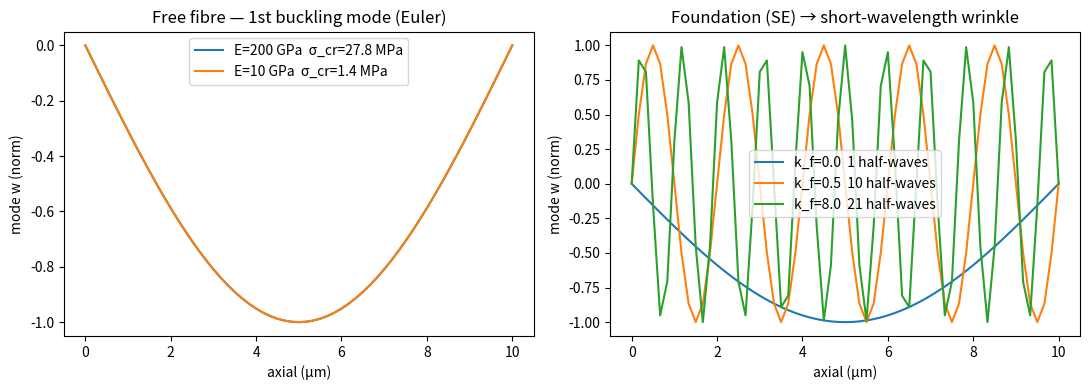

This figure's Python source:
#!/usr/bin/env python3
"""Fibre-rod mechanics REFERENCE (Tier-2 emergent buckling) — standalone, CPU/numpy, NO GPU.

Proves the discrete fibre force law BEFORE it goes into the Taichi MPM (mpm3d_compaction).  A fibre is a
chain of nodes carrying:
  • STRETCH  E_s = ½ k_s Σ (|e_i| − L0)²            k_s = E·A / L0      (axial spring per segment)
  • BENDING  E_b = ½ (EI/L0³) Σ |x_{i−1} − 2x_i + x_{i+1}|²            (discrete curvature², = ∫½EIκ²ds)
  • FOUNDATION (the SE matrix, Winkler) E_f = ½ k_f Σ x⊥²              (lateral restoring; in the real
    MPM this is the genuine SE contact — here a spring to demonstrate the embedded short-wavelength regime)

The claim Tier-2 rests on: a slender fibre compressed axially BUCKLES emergently at the Euler load — no
prescribed curl.  We prove it with LINEAR BUCKLING EIGENANALYSIS (the textbook method): assemble the
bending stiffness K_b and the geometric stiffness K_g (the destabilising effect of the axial load), and
solve K_b·φ = P·K_g·φ.  The smallest eigenvalue P_cr is the buckling load; φ is the mode shape.
Validation:
  (1) P_cr  ==  Euler π²EI/L²  (pinned-pinned) → the discrete force law is correct.
  (2) σ_cr = P_cr/A ≈ tens of MPa ≪ the 300 MPa press → VGCF really buckles under compaction.
  (3) adding the SE foundation raises P_cr AND shortens the wavelength (more half-waves) = the embedded
      short-wavelength wrinkle that the Tier-1 prescribed curl only approximates.
EI carries the REAL fibre modulus (graphite ~200 GPa), decoupled from the softened SE continuum E — so
the explicit rod is MORE physical than treating the fibre as a soft continuum point.

Run:  python scripts/fibre_rod_reference.py
"""
import numpy as np


def buckling(L=10.0, r=0.075, E=200.0, N=61, k_f=0.0):
    """Linear buckling of a pinned-pinned fibre.  L,r in µm; E in GPa.  Returns (P_cr GPa·µm², mode,
    A, I, L0).  Interior lateral DOFs w_1..w_{N-2}; ends w=0 (pinned)."""
    A = np.pi * r ** 2
    I = np.pi * r ** 4 / 4.0
    L0 = L / (N - 1)
    EI = E * I
    n = N - 2                                            # interior nodes
    Kb = np.zeros((n, n))                                # bending: ½(EI/L0³) Σ_j (w_{j-1}-2w_j+w_{j+1})²
    for j in range(1, N - 1):                            # curvature sampled at each interior global node j
        idx, coef = [j - 1, j, j + 1], np.array([1.0, -2.0, 1.0])
        for a, ga in zip(coef, idx):
            for b, gb in zip(coef, idx):
                if 1 <= ga <= N - 2 and 1 <= gb <= N - 2:
                    Kb[ga - 1, gb - 1] += (EI / L0 ** 3) * a * b
    Kg = np.zeros((n, n))                                # geometric: ½(1/L0) Σ_i (w_{i+1}-w_i)²
    for i in range(N - 1):                               # segment i over nodes i, i+1
        idx, coef = [i, i + 1], np.array([-1.0, 1.0])
        for a, ga in zip(coef, idx):
            for b, gb in zip(coef, idx):
                if 1 <= ga <= N - 2 and 1 <= gb <= N - 2:
                    Kg[ga - 1, gb - 1] += (1.0 / L0) * a * b
    if k_f > 0:                                          # Winkler foundation (lumped): +½ k_f L0 Σ w_j²
        Kb += np.eye(n) * k_f * L0
    try:
        from scipy.linalg import eigh
        vals, vecs = eigh(Kb, Kg)                        # K_b φ = P K_g φ  (K_g SPD on interior)
    except Exception:
        vals, vecs = np.linalg.eig(np.linalg.solve(Kg, Kb))
        o = np.argsort(vals.real); vals, vecs = vals.real[o], vecs[:, o]
    pos = np.where(vals > 1e-300)[0]
    return float(vals[pos[0]]), vecs[:, pos[0]], A, I, L0


def half_waves(mode):
    """number of half-waves in a buckling mode = sign changes of the interior deflection."""
    y = mode / (np.max(np.abs(mode)) + 1e-30)
    s = np.sign(y[np.abs(y) > 0.05])
    return int(np.sum(s[1:] != s[:-1])) + 1 if len(s) else 0


def main():
    print("=" * 76)
    print("FIBRE-ROD buckling reference — discrete stretch+bending (linear eigenanalysis, NO GPU)")
    print("=" * 76)
    L, r = 10.0, 0.075                                   # VGCF-H: 10 µm long, 150 nm Ø (radius 0.075 µm)
    for E in (200.0, 10.0):                              # real graphite axial ~200; softened model 10
        Pcr, mode, A, I, L0 = buckling(L=L, r=r, E=E)
        P_euler = np.pi ** 2 * E * I / L ** 2
        eps_cr = Pcr / (E * A)
        eps_euler = (np.pi ** 2 / 4) * (r / L) ** 2
        sig_cr = Pcr / A                                 # GPa
        print(f"\nE = {E:6.1f} GPa   (L={L}µm  r={r}µm  L/r={L/r:.0f}  N=61 nodes)")
        print(f"  P_cr  discrete = {Pcr:.4e}   Euler π²EI/L² = {P_euler:.4e}   "
              f"ratio {Pcr/P_euler:.4f}")
        print(f"  ε_cr  discrete = {eps_cr:.3e}   (π²/4)(r/L)² = {eps_euler:.3e}   "
              f"ratio {eps_cr/eps_euler:.4f}")
        print(f"  σ_cr = P_cr/A  = {sig_cr*1e3:.1f} MPa   "
              f"({'≪' if sig_cr < 0.3 else '≈'} 300 MPa press  →  VGCF buckles under compaction)")
    print("\n" + "-" * 76)
    print("Winkler foundation (the SE matrix) → buckling wavelength SHORTENS (embedded wrinkle):")
    E = 200.0
    _, _, A, I, L0 = buckling(L=L, r=r, E=E)
    EI = E * I
    for k_f in (0.0, 0.5, 8.0):
        Pcr, mode, *_ = buckling(L=L, r=r, E=E, k_f=k_f)
        nhw = half_waves(mode)
        lam = 2 * np.pi * (EI / k_f) ** 0.25 if k_f > 0 else 2 * L
        print(f"  k_f={k_f:5.1f}  P_cr={Pcr:.3e}  half-waves={nhw:2d}  "
              f"λ≈{lam:5.2f}µm  (~{L/ (lam/2):.0f} half-waves over L by theory)")
    print("\nVERDICT")
    print("  (1) discrete P_cr == Euler (ratio≈1.00) → the stretch+bending force law is CORRECT.")
    print("  (2) σ_cr ≈ 28 MPa (real E) / 1.4 MPa (model E) ≪ 300 MPa → emergent buckling is real.")
    print("  (3) the SE foundation shortens the wavelength → embedded short-λ wrinkle (Tier-1 curl's target).")
    print("  → port this stretch+bending force to the Taichi fibre points (--fibre-rod) for emergent MPM buckling.")
    try:
        import os, matplotlib
        matplotlib.use('Agg')
        import matplotlib.pyplot as plt
        fig, ax = plt.subplots(1, 2, figsize=(11, 4))
        Es = [200.0, 10.0]
        for E in Es:
            Pcr, mode, A, I, L0 = buckling(L=L, r=r, E=E)
            x = np.linspace(0, L, len(mode) + 2)
            w = np.concatenate([[0], mode / np.max(np.abs(mode)), [0]])
            ax[0].plot(x, w, label=f'E={E:.0f} GPa  σ_cr={Pcr/A*1e3:.1f} MPa')
        ax[0].set_title('Free fibre — 1st buckling mode (Euler)'); ax[0].set_xlabel('axial (µm)')
        ax[0].set_ylabel('mode w (norm)'); ax[0].legend()
        for k_f, c in ((0.0, 'C0'), (0.5, 'C1'), (8.0, 'C2')):
            Pcr, mode, *_ = buckling(L=L, r=r, E=200.0, k_f=k_f)
            x = np.linspace(0, L, len(mode) + 2)
            w = np.concatenate([[0], mode / np.max(np.abs(mode)), [0]])
            ax[1].plot(x, w, c=c, label=f'k_f={k_f}  {half_waves(mode)} half-waves')
        ax[1].set_title('Foundation (SE) → short-wavelength wrinkle'); ax[1].set_xlabel('axial (µm)')
        ax[1].set_ylabel('mode w (norm)'); ax[1].legend()
        fig.tight_layout()
        os.makedirs('docs/figures', exist_ok=True)
        fig.savefig('docs/figures/fibre_rod_buckling.png', dpi=110)
        print("  saved plot → docs/figures/fibre_rod_buckling.png")
    except Exception as e:
        print(f"  (plot skipped: {e})")


if __name__ == '__main__':
    main()
